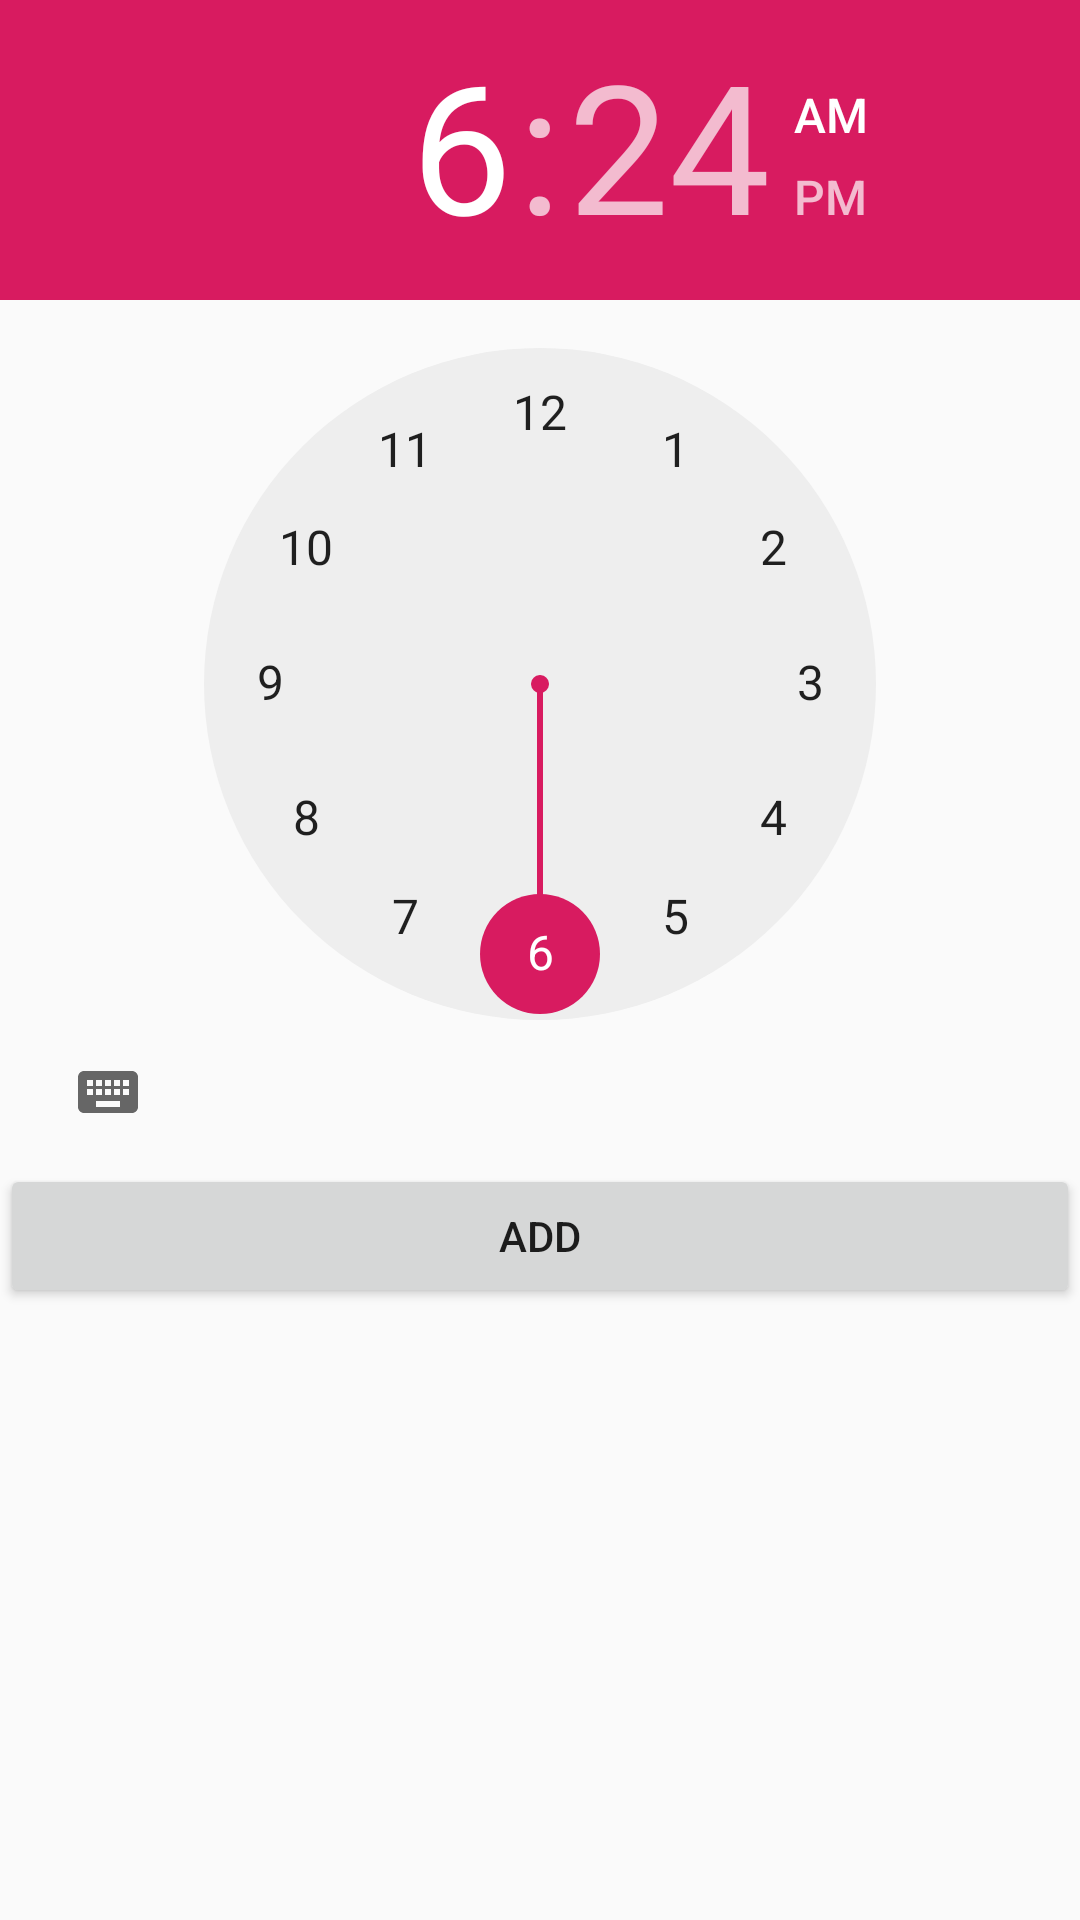

Layout XML and referenced resources for this Android screen:
<!-- AndroidManifest.xml: application theme AppTheme -->
<!-- res/layout/alarm_layout.xml -->
<?xml version="1.0" encoding="utf-8"?>
<LinearLayout
    xmlns:android="http://schemas.android.com/apk/res/android"
    android:orientation="vertical"
    android:layout_width="fill_parent"
    android:layout_height="fill_parent">
    <TimePicker
        android:id="@+id/time"
        android:layout_width="fill_parent"
        android:layout_height="wrap_content" />
    <Button
        android:id="@+id/set"
        android:layout_width="fill_parent"
        android:layout_height="wrap_content"
        android:text="add" />

</LinearLayout>
<!-- resources referenced by this layout -->
<resources>
  <style name="AppTheme" parent="Theme.AppCompat.Light.DarkActionBar">
          
          <item name="colorPrimary">@color/colorPrimary</item>
          <item name="colorPrimaryDark">@color/colorPrimaryDark</item>
          <item name="colorAccent">@color/colorAccent</item>
      </style>
  <color name="colorPrimary">#008577</color>
  <color name="colorPrimaryDark">#00574B</color>
  <color name="colorAccent">#D81B60</color>
</resources>
